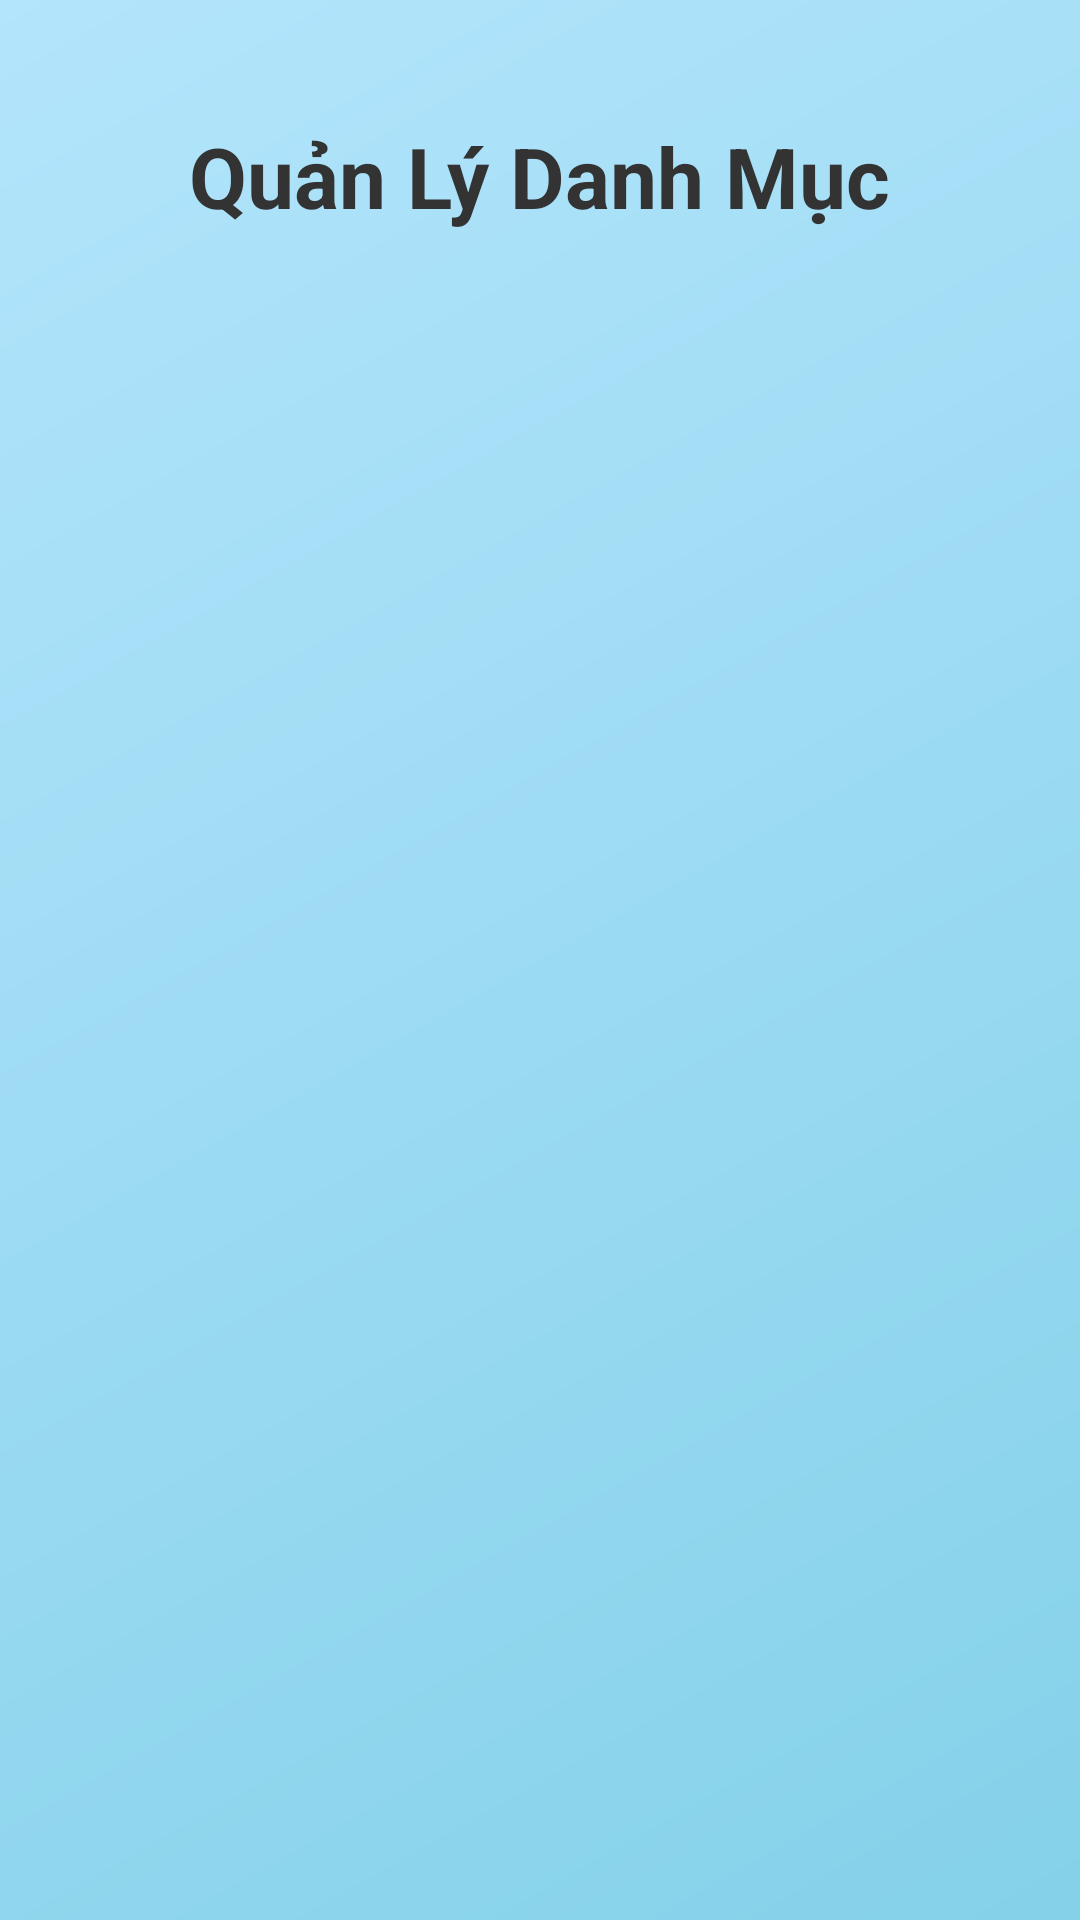

Layout XML and referenced resources for this Android screen:
<!-- AndroidManifest.xml: application theme Theme.Nhom8QuanLyChiTieu -->
<!-- res/layout/fragment_danh_muc.xml -->
<?xml version="1.0" encoding="utf-8"?>
<LinearLayout xmlns:android="http://schemas.android.com/apk/res/android"
    xmlns:tools="http://schemas.android.com/tools"
    xmlns:app="http://schemas.android.com/apk/res-auto"
    android:layout_width="match_parent"
    android:layout_height="match_parent"
    android:orientation="vertical"
    android:background="@drawable/home_gradient_background"
    tools:context=".ui.DanhMuc.DanhMuc">

    
    <View
        android:layout_width="match_parent"
        android:layout_height="24dp" />

    
    <RelativeLayout
        android:layout_width="match_parent"
        android:layout_height="wrap_content"
        android:padding="16dp">

        <TextView
            android:layout_width="wrap_content"
            android:layout_height="wrap_content"
            android:layout_centerInParent="true"
            android:text="Quản Lý Danh Mục"
            android:textColor="#333333"
            android:textSize="28sp"
            android:textStyle="bold" />

        <ImageButton
            android:id="@+id/notificationButton"
            android:layout_width="wrap_content"
            android:layout_height="wrap_content"
            android:layout_alignParentEnd="true"
            android:layout_centerVertical="true"
            android:background="?attr/selectableItemBackgroundBorderless"
            android:src="@drawable/ic_notifications_black_24dp"
            android:tint="#333333" />
    </RelativeLayout>

    
    <LinearLayout
        android:layout_width="match_parent"
        android:layout_height="0dp"
        android:layout_weight="1"
        android:background="@drawable/rounded_top_white"
        android:orientation="vertical"
        android:padding="12dp">

        <androidx.recyclerview.widget.RecyclerView
            android:id="@+id/recyclerViewDanhMuc"
            android:layout_width="match_parent"
            android:layout_height="match_parent"
            android:padding="4dp"
            android:clipToPadding="false" />
    </LinearLayout>
</LinearLayout>
<!-- resources referenced by this layout -->
<resources>
  <!-- drawable home_gradient_background (drawable) -->
  <?xml version="1.0" encoding="utf-8"?>
  <shape xmlns:android="http://schemas.android.com/apk/res/android">
      <gradient
          android:angle="135"
          android:endColor="#B3E5FC"
          android:startColor="#84D1E9"
          android:type="linear" />
  </shape>
  <style name="Theme.Nhom8QuanLyChiTieu" parent="Theme.MaterialComponents.Light.NoActionBar">
          
          <item name="colorPrimary">#84D1E9</item>
          <item name="colorPrimaryVariant">#84D1E9</item>
          <item name="colorOnPrimary">@color/white</item>
          
          <item name="colorSecondary">#0068FF</item>
          <item name="colorSecondaryVariant">#0068FF</item>
          <item name="colorOnSecondary">@color/black</item>
          
          <item name="android:statusBarColor">#84D1E9</item>
          
          <item name="windowActionBar">false</item>
          <item name="windowNoTitle">true</item>
      </style>
  <color name="white">#FFFFFFFF</color>
  <color name="black">#FF000000</color>
</resources>
